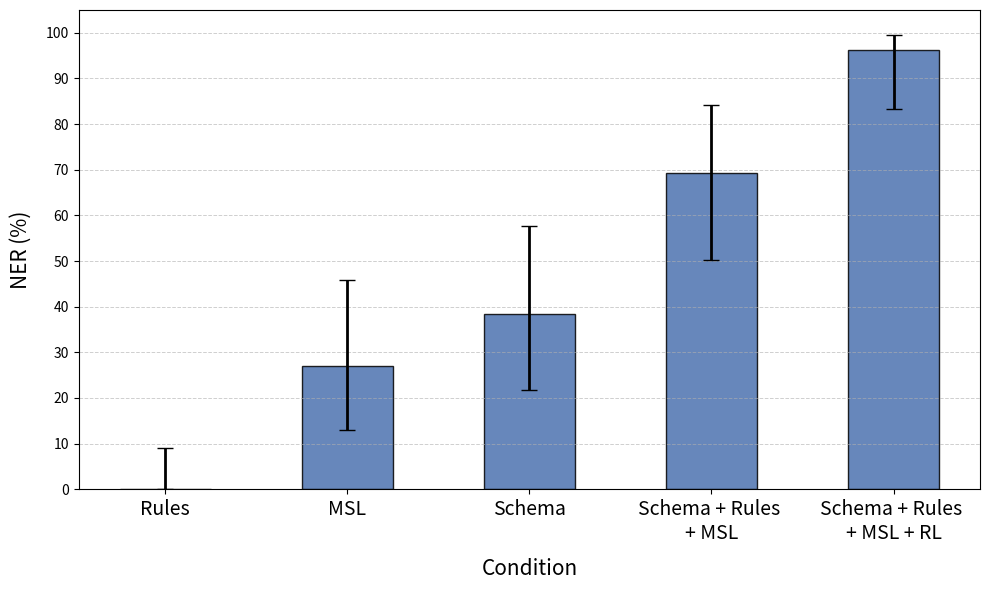

Write the Python code that produced this figure.
import numpy as np
import matplotlib.pyplot as plt
import pandas as pd
from scipy.stats import beta

# Function to compute 95% confidence intervals using a Beta distribution
def proportion_ci(n, p):
    a = n * p + 0.5
    b = n * (1 - p) + 0.5
    p0_025 = beta.isf(1 - 0.025, a, b)  # 2.5% percentile
    p0_975 = beta.isf(1 - 0.975, a, b)  # 97.5% percentile
    return pd.Series({'p0_025': p0_025, 'p0_975': p0_975})

# Labels for different conditions
conditions = ["Rules", "MSL", "Schema", 
              "Schema + Rules \n+ MSL", "Schema + Rules \n+ MSL + RL"]

# Experiment results (converted to proportions)
n_trials = 26  
results_50 = np.array([0, 7, 10, 18, 25]) / n_trials  

# Compute confidence intervals
ci_50 = [proportion_ci(n_trials, p) for p in results_50]
ci_50 = pd.DataFrame(ci_50)

# Convert to percentages
results_50 *= 100
ci_50 *= 100
errors = np.abs(ci_50[['p0_025', 'p0_975']].sub(results_50, axis=0).T.values)

# Set up figure and axis
fig, ax = plt.subplots(figsize=(10, 6))

# Define bar width and positions
x = np.arange(len(conditions))
bar_width = 0.5  

# Plot bars with error bars
ax.bar(x, results_50, width=bar_width, color='#4C72B0', edgecolor='black', 
       alpha=0.85, label="Non-Empty Output Rate", yerr=errors, capsize=6, error_kw={'elinewidth': 2})

# Add grid for readability
ax.grid(axis='y', linestyle='--', linewidth=0.7, alpha=0.6)

# Formatting
ax.set_xticks(x)
ax.set_xticklabels(conditions, fontsize=14)
ax.set_yticks(np.arange(0, 110, 10))
ax.set_ylim(0, 105)

# Labels and title
ax.set_ylabel("NER (%)", fontsize=15, labelpad=10)
ax.set_xlabel("Condition", fontsize=15, labelpad=10)
# ax.set_title("Effect of Different Conditions on NER", fontsize=16, pad=15)

# Show and save the plot
plt.tight_layout()
plt.savefig("nor.png", dpi=300)
plt.show()